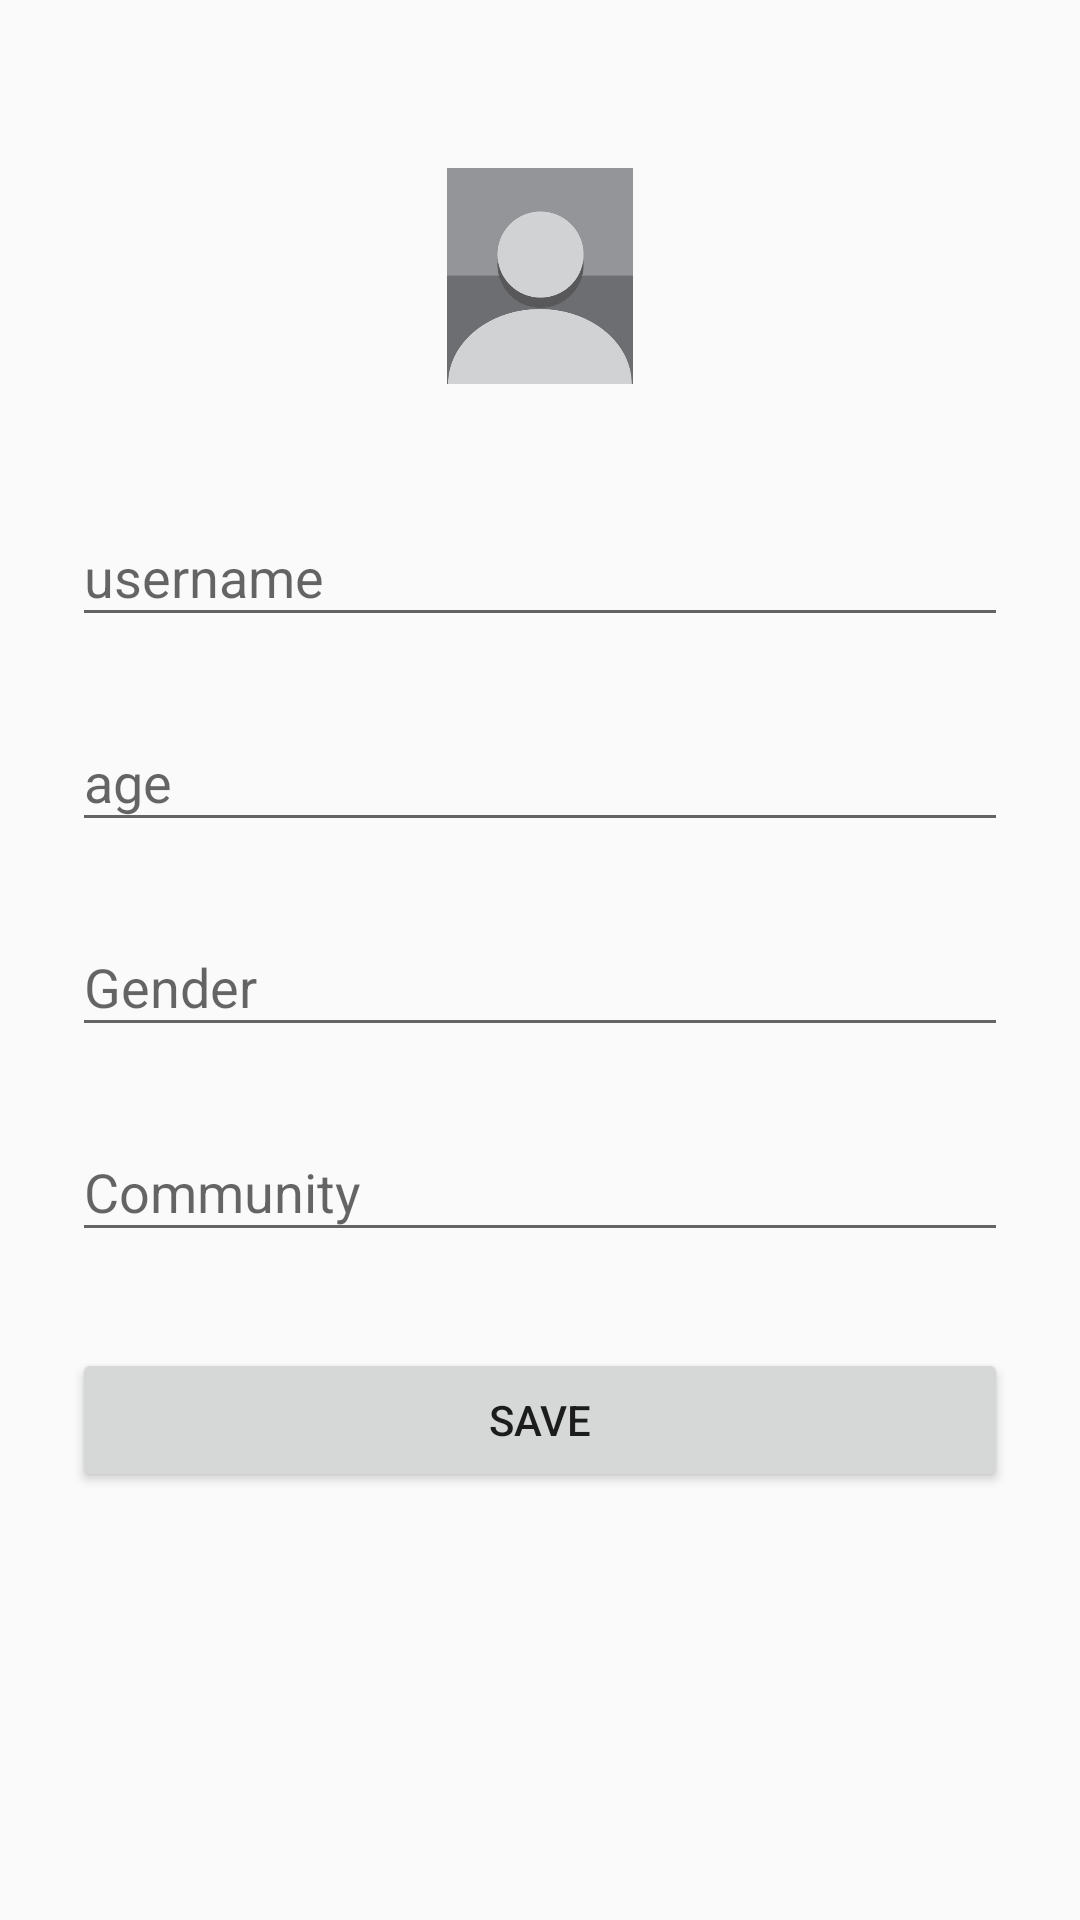

Layout XML and referenced resources for this Android screen:
<!-- AndroidManifest.xml: application theme AppTheme -->
<!-- res/layout/activity_user_profile_update.xml -->
<?xml version="1.0" encoding="utf-8"?>
<ScrollView
    xmlns:android="http://schemas.android.com/apk/res/android"
    android:layout_width="fill_parent"
    android:layout_height="fill_parent"
    android:fitsSystemWindows="true">

    <LinearLayout
        android:orientation="vertical"
        android:layout_width="match_parent"
        android:layout_height="wrap_content"
        android:paddingTop="56dp"
        android:paddingLeft="24dp"
        android:paddingRight="24dp">

        <ImageView android:src="@drawable/default_profile_pic"
            android:layout_width="wrap_content"
            android:layout_height="72dp"
            android:layout_marginBottom="24dp"
            android:layout_gravity="center_horizontal" />

        
        <android.support.design.widget.TextInputLayout
            android:layout_width="match_parent"
            android:layout_height="wrap_content"
            android:layout_marginTop="8dp"
            android:layout_marginBottom="8dp">
            <EditText android:id="@+id/profile_username"
                android:layout_width="match_parent"
                android:layout_height="wrap_content"
                android:inputType="textCapWords"
                android:hint="@string/profile_username" />
        </android.support.design.widget.TextInputLayout>

        
        <android.support.design.widget.TextInputLayout
            android:layout_width="match_parent"
            android:layout_height="wrap_content"
            android:layout_marginTop="8dp"
            android:layout_marginBottom="8dp">
            <EditText android:id="@+id/profile_age"
                android:layout_width="match_parent"
                android:layout_height="wrap_content"
                android:inputType="numberDecimal"
                android:hint="@string/profile_age" />
        </android.support.design.widget.TextInputLayout>

        
        <android.support.design.widget.TextInputLayout
            android:layout_width="match_parent"
            android:layout_height="wrap_content"
            android:layout_marginTop="8dp"
            android:layout_marginBottom="8dp">
            <EditText android:id="@+id/profile_gender"
                android:layout_width="match_parent"
                android:layout_height="wrap_content"
                android:hint="@string/profile_gender" />
        </android.support.design.widget.TextInputLayout>

        
        <android.support.design.widget.TextInputLayout
            android:layout_width="match_parent"
            android:layout_height="wrap_content"
            android:layout_marginTop="8dp"
            android:layout_marginBottom="8dp">
            <EditText android:id="@+id/profile_community"
                android:layout_width="match_parent"
                android:layout_height="wrap_content"
                android:hint="@string/profile_community"/>
        </android.support.design.widget.TextInputLayout>

        
        <android.support.v7.widget.AppCompatButton
            android:id="@+id/btn_profile_save"
            android:layout_width="fill_parent"
            android:layout_height="wrap_content"
            android:layout_marginTop="24dp"
            android:layout_marginBottom="24dp"
            android:padding="12dp"
            android:text="@string/profile_save"/>

    </LinearLayout>
</ScrollView>
<!-- resources referenced by this layout -->
<resources>
  <!-- drawable default_profile_pic: jpg bitmap (drawable, 26994 bytes) -->
  <string name="profile_age">age</string>
  <string name="profile_community">Community</string>
  <string name="profile_gender">Gender</string>
  <string name="profile_save">save</string>
  <string name="profile_username">username</string>
  <style name="AppTheme" parent="Theme.AppCompat.Light.DarkActionBar">
          
          <item name="colorPrimary">@color/colorPrimary</item>
          <item name="colorPrimaryDark">@color/colorPrimaryDark</item>
          <item name="colorAccent">@color/colorAccent</item>
      </style>
  <color name="colorPrimary">#1976D2</color>
  <color name="colorPrimaryDark">#303F9F</color>
  <color name="colorAccent">#4CAF50</color>
</resources>
